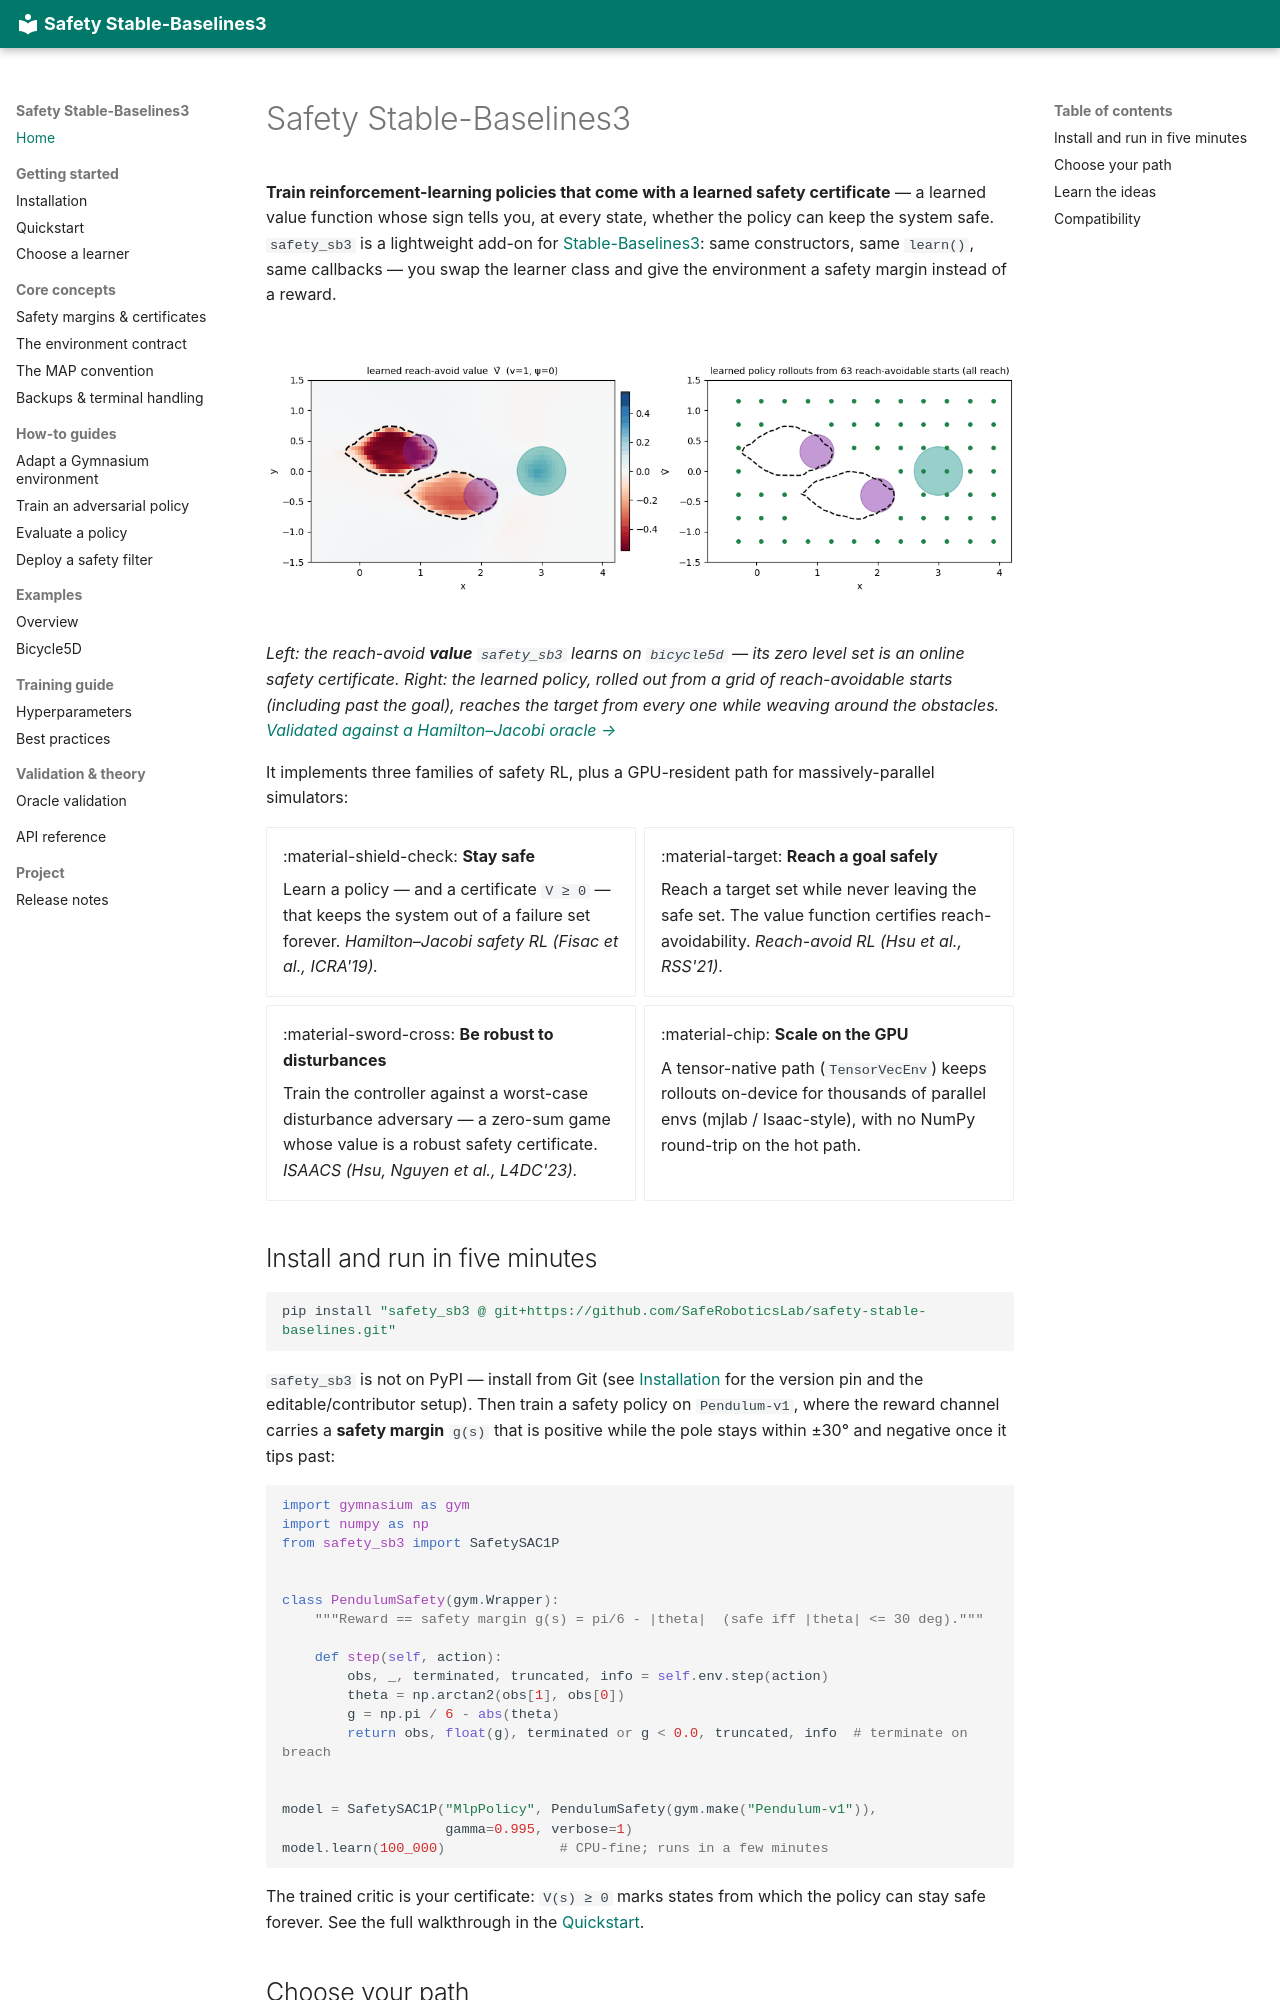

repository: SafeRoboticsLab/safety-stable-baselines · page: index.html · generator: mkdocs

# Safety Stable-Baselines3

**Train reinforcement-learning policies that come with a learned safety certificate** — a
learned value function whose sign tells you, at every state, whether the policy can
keep the system safe. `safety_sb3` is a lightweight add-on for
[Stable-Baselines3](https://stable-baselines3.readthedocs.io/): same constructors,
same `learn()`, same callbacks — you swap the learner class and give the environment a
safety margin instead of a reward.

![Learned reach-avoid value, and the learned policy converging to the goal from across the map](assets/oracle/learned_value_rollouts.gif){ width="760" }

*Left: the reach-avoid **value** `safety_sb3` learns on `bicycle5d` — its zero level set is an online
safety certificate. Right: the learned policy, rolled out from a grid of reach-avoidable starts (including
past the goal), reaches the target from every one while weaving around the obstacles. [Validated against
a Hamilton–Jacobi oracle →](validation-oracle.md)*

It implements three families of safety RL, plus a GPU-resident path for
massively-parallel simulators:

<div class="grid cards" markdown>

-   :material-shield-check: **Stay safe**

    Learn a policy — and a certificate `V ≥ 0` — that keeps the system out of a
    failure set forever. *Hamilton–Jacobi safety RL (Fisac et al., ICRA'19).*

-   :material-target: **Reach a goal safely**

    Reach a target set while never leaving the safe set. The value function certifies
    reach-avoidability. *Reach-avoid RL (Hsu et al., RSS'21).*

-   :material-sword-cross: **Be robust to disturbances**

    Train the controller against a worst-case disturbance adversary — a zero-sum game
    whose value is a robust safety certificate. *ISAACS (Hsu, Nguyen et al., L4DC'23).*

-   :material-chip: **Scale on the GPU**

    A tensor-native path (`TensorVecEnv`) keeps rollouts on-device for thousands of
    parallel envs (mjlab / Isaac-style), with no NumPy round-trip on the hot path.

</div>
